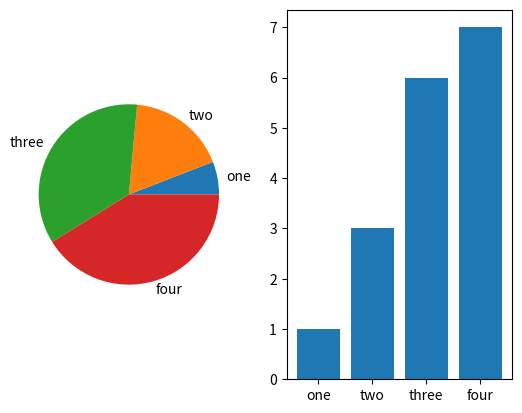

Source code (Python):
import matplotlib.pyplot as plt

bar_vals=[1,3,6,7]
fig,axs=plt.subplots(1,2)
axs[0].pie(x=bar_vals,labels=["one","two","three","four"])
axs[1].bar(x=["one","two","three","four"],height=bar_vals)

plt.savefig("bar and plot.jpg")